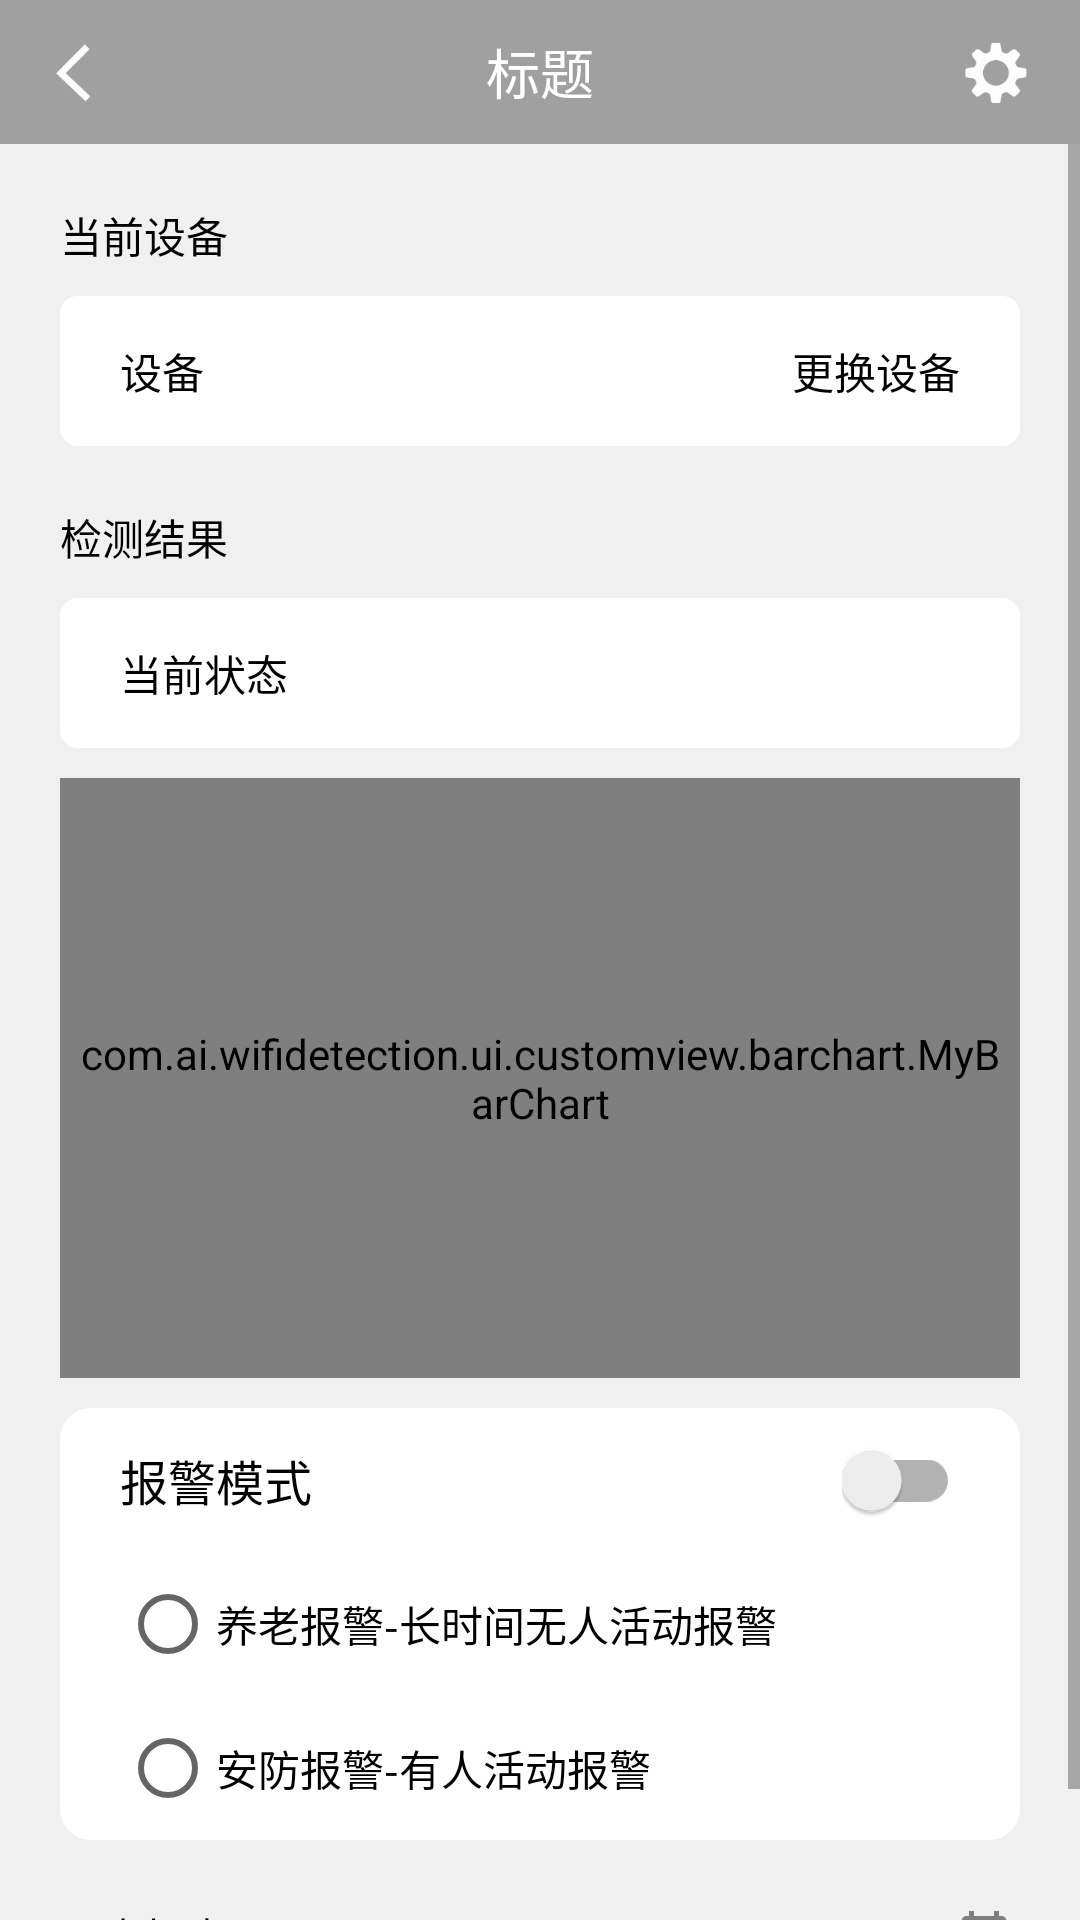

The Android layout XML behind this screen, and the referenced resources:
<!-- AndroidManifest.xml: application theme AppTheme -->
<!-- res/layout/activity_main2.xml -->
<?xml version="1.0" encoding="utf-8"?>
<LinearLayout xmlns:android="http://schemas.android.com/apk/res/android"
    xmlns:app="http://schemas.android.com/apk/res-auto"
    xmlns:tools="http://schemas.android.com/tools"
    android:layout_width="match_parent"
    android:layout_height="match_parent"
    android:background="@color/color_primary_bg"
    android:keepScreenOn="true"
    android:orientation="vertical"
    tools:context=".ui.activities.Main1Activity">

    <View
        android:layout_width="match_parent"
        android:layout_height="@dimen/bar_status_height"
        android:visibility="gone" />

    <include layout="@layout/layout_title_bar_common" />

    <ScrollView
        android:layout_width="match_parent"
        android:layout_height="match_parent">

        <LinearLayout
            android:layout_width="match_parent"
            android:layout_height="match_parent"
            android:orientation="vertical"
            android:padding="@dimen/item_margin_20">

            <TextView
                style="@style/text_black_hint"
                android:layout_width="match_parent"
                android:layout_height="wrap_content"
                android:text="当前设备" />

            <LinearLayout
                android:layout_width="match_parent"
                android:layout_height="wrap_content"
                android:layout_marginTop="10dp"
                android:background="@drawable/bg_list_item"
                android:gravity="center_vertical"
                android:minHeight="50dp"
                android:orientation="horizontal"
                android:paddingLeft="20dp"
                android:paddingRight="20dp">

                <TextView
                    style="@style/text_black_hint"
                    android:layout_width="wrap_content"
                    android:layout_height="match_parent"
                    android:gravity="center_vertical"
                    android:text="@string/hint_device_name" />

                <TextView
                    android:id="@+id/tvDeviceSta"
                    android:layout_width="0dip"
                    android:layout_height="match_parent"
                    android:layout_weight="1"
                    android:gravity="center_vertical"
                    android:paddingLeft="@dimen/item_padding_5"
                    android:text=""
                    android:textSize="12sp" />

                <TextView
                    android:id="@+id/tvDevice"
                    style="@style/text_black_hint"
                    android:layout_width="wrap_content"
                    android:layout_height="match_parent"
                    android:drawableEnd="@drawable/ic_action_next"
                    android:drawableRight="@drawable/ic_action_next"
                    android:gravity="center"
                    android:text="@string/hint_change_device" />
            </LinearLayout>

            <TextView
                style="@style/text_black_hint"
                android:layout_width="match_parent"
                android:layout_height="wrap_content"
                android:layout_marginTop="@dimen/item_margin_20"
                android:text="检测结果" />

            <LinearLayout
                android:layout_width="match_parent"
                android:layout_height="wrap_content"
                android:layout_marginTop="10dp"
                android:background="@drawable/bg_list_item"
                android:gravity="center_vertical"
                android:minHeight="50dp"
                android:orientation="horizontal"
                android:paddingLeft="20dp"
                android:paddingRight="20dp">

                <TextView
                    android:id="@+id/tvHintStatus"
                    style="@style/text_black_hint"
                    android:layout_width="wrap_content"
                    android:layout_height="match_parent"
                    android:layout_weight="1"
                    android:gravity="center_vertical"
                    android:text="@string/hint_result" />

                <TextView
                    android:id="@+id/tvDetectionResult"
                    style="@style/text_black_16"
                    android:layout_width="wrap_content"
                    android:layout_height="match_parent"
                    android:gravity="center"
                    android:text=" " />

            </LinearLayout>

            <com.ai.wifidetection.ui.customview.barchart.MyBarChart
                android:id="@+id/barChart"
                android:layout_width="match_parent"
                android:layout_height="200dp"
                android:layout_marginTop="@dimen/item_margin_10"
                android:background="@drawable/bg_box"
                android:padding="@dimen/item_padding_5" />

            <LinearLayout
                android:layout_width="match_parent"
                android:layout_height="wrap_content"
                android:layout_marginTop="10dp"
                android:background="@drawable/bg_box"
                android:minHeight="50dp"
                android:orientation="vertical"
                android:paddingHorizontal="@dimen/item_padding_20">

                <LinearLayout
                    android:layout_width="match_parent"
                    android:layout_height="wrap_content"
                    android:background="@drawable/bg_list_item"
                    android:gravity="center_vertical"
                    android:minHeight="@dimen/item_common_height"
                    android:orientation="horizontal">

                    <TextView
                        style="@style/text_black_16"
                        android:layout_width="0dip"
                        android:layout_height="match_parent"
                        android:layout_weight="1"
                        android:gravity="center_vertical"
                        android:text="@string/alarm_mode" />

                    <androidx.appcompat.widget.SwitchCompat
                        android:id="@+id/switch_alarm_mode"
                        style="@style/Widget.AppCompat.CompoundButton.Switch"
                        android:layout_width="wrap_content"
                        android:layout_height="match_parent" />
                </LinearLayout>

                <RadioGroup
                    android:id="@+id/rg_alarm"
                    android:layout_width="match_parent"
                    android:layout_height="wrap_content">

                    <androidx.appcompat.widget.AppCompatRadioButton
                        android:id="@+id/rb_alarm_endowment"
                        style="@style/text_black_hint"
                        android:layout_width="wrap_content"
                        android:layout_height="match_parent"
                        android:gravity="center"
                        android:minHeight="@dimen/item_common_height"
                        android:text="@string/hint_mode_endowment" />

                    <androidx.appcompat.widget.AppCompatRadioButton
                        android:id="@+id/rb_alarm_security"
                        style="@style/text_black_hint"
                        android:layout_width="wrap_content"
                        android:layout_height="match_parent"
                        android:gravity="center"
                        android:minHeight="@dimen/item_common_height"
                        android:text="@string/hint_mode_security" />
                </RadioGroup>


            </LinearLayout>

            <TextView
                android:id="@+id/tvNextReport"
                android:layout_width="match_parent"
                android:layout_height="wrap_content"
                android:layout_marginTop="@dimen/item_margin_10"
                android:autoLink="phone"
                android:drawableRight="@drawable/ic_action_next"
                android:gravity="right"
                android:visibility="gone"
                android:text="点击进入报告"
                android:textColorLink="@color/blue"
                android:textSize="14sp" />

            <LinearLayout
                android:layout_width="match_parent"
                android:layout_height="wrap_content"
                android:layout_marginTop="20dp"
                android:gravity="center_vertical"
                android:orientation="horizontal">

                <TextView
                    android:id="@+id/tvHintReportHistory"
                    style="@style/text_black_hint"
                    android:layout_width="0dip"
                    android:layout_height="match_parent"
                    android:layout_weight="1"
                    android:gravity="center_vertical"
                    android:text="@string/report_history" />

                <TextView
                    android:id="@+id/tvReportDate"
                    android:textSize="14sp"
                    android:textColor="@color/sdl_primary_text_holo_light"
                    android:layout_width="wrap_content"
                    android:layout_height="match_parent"
                    android:drawableEnd="@drawable/ic_action_date2"
                    android:drawableRight="@drawable/ic_action_date2"
                    android:gravity="center"
                    android:text="2021-06-11" />

            </LinearLayout>

            <com.github.mikephil.charting.charts.BarChart
                android:id="@+id/barChartReport"
                android:background="@drawable/bg_box"
                android:layout_marginTop="@dimen/item_margin_10"
                android:layout_width="match_parent"
                android:layout_height="@dimen/dp_200"/>
        </LinearLayout>
    </ScrollView>
</LinearLayout>
<!-- res/layout/layout_title_bar_common.xml (included above) -->
<?xml version="1.0" encoding="utf-8"?>
<FrameLayout xmlns:android="http://schemas.android.com/apk/res/android"
    android:id="@+id/base_main_title"
    android:layout_width="match_parent"
    android:layout_height="@dimen/item_common_height"
    android:background="@color/transparent22"
    android:gravity="center_vertical"
    android:orientation="vertical">

    <ImageView
        android:id="@+id/bar_left"
        android:layout_width="wrap_content"
        android:layout_height="match_parent"
        android:minWidth="@dimen/item_common_height"
        android:layout_gravity="center_vertical"
        android:scaleType="center"
        android:src="@drawable/selector_icon_back"
        android:visibility="visible" />

    <TextView
        android:id="@+id/bar_title"
        android:layout_width="wrap_content"
        android:layout_height="wrap_content"
        android:layout_gravity="center"
        android:text="标题"
        android:gravity="center"
        android:singleLine="true"
        android:textColor="@color/white"
        android:textSize="@dimen/text_size_18" />



    <TextView
        android:id="@+id/bar_right"
        android:layout_width="wrap_content"
        android:layout_height="wrap_content"
        android:layout_gravity="right|center_vertical"
        android:drawableRight="@drawable/selector_icon_setting"
        android:gravity="center"
        android:padding="@dimen/item_padding_10"
        android:text=""
        android:textSize="14sp"
        android:textColor="@color/white"/>

</FrameLayout>
<!-- resources referenced by this layout -->
<resources>
  <color name="blue">#004894</color>
  <color name="color_primary_bg">#F0F0F0</color>
  <color name="transparent22">#55000000</color>
  <color name="white">#FFFFFFFF</color>
  <dimen name="bar_status_height">48dp</dimen>
  <dimen name="item_common_height">48dp</dimen>
  <dimen name="item_margin_10">10dp</dimen>
  <dimen name="item_margin_20">20dp</dimen>
  <dimen name="item_padding_10">10dp</dimen>
  <dimen name="item_padding_20">20dp</dimen>
  <dimen name="item_padding_5">5dp</dimen>
  <dimen name="text_size_18">18sp</dimen>
  <!-- drawable bg_box (drawable) -->
  <?xml version="1.0" encoding="utf-8"?>
  <shape xmlns:android="http://schemas.android.com/apk/res/android">
  
      <solid android:color="@color/bg_box" />
  
      <stroke
          android:width="1dp"
          android:color="@color/bg_box"
          />
  
      <corners
          android:radius="10dp"/>
  
  </shape>
  <!-- drawable bg_list_item (drawable) -->
  <?xml version="1.0" encoding="utf-8"?>
  <shape xmlns:android="http://schemas.android.com/apk/res/android">
      <solid android:color="@color/bg_box" />
      <stroke
          android:width="0dp"
          android:color="@color/bg_box"/>
      <corners
          android:radius="6dp"/>
  </shape>
  <!-- drawable ic_action_date2 (drawable-anydpi) -->
  <vector xmlns:android="http://schemas.android.com/apk/res/android"
      android:width="24dp"
      android:height="24dp"
      android:viewportWidth="28.8"
      android:viewportHeight="28.8"
      android:tint="#333333"
      android:alpha="0.6">
    <group android:translateX="2.4"
        android:translateY="2.4">
        <path
            android:fillColor="#FF000000"
            android:pathData="M9,11L7,11v2h2v-2zM13,11h-2v2h2v-2zM17,11h-2v2h2v-2zM19,4h-1L18,2h-2v2L8,4L8,2L6,2v2L5,4c-1.11,0 -1.99,0.9 -1.99,2L3,20c0,1.1 0.89,2 2,2h14c1.1,0 2,-0.9 2,-2L21,6c0,-1.1 -0.9,-2 -2,-2zM19,20L5,20L5,9h14v11z"/>
    </group>
  </vector>
  <!-- drawable selector_icon_back (drawable) -->
  <?xml version="1.0" encoding="utf-8"?>
  <selector xmlns:android="http://schemas.android.com/apk/res/android">
      <item android:state_pressed="false" android:drawable="@mipmap/icon_back_normal"></item>
      <item android:state_pressed="true" android:drawable="@mipmap/icon_back_selected"></item>
  </selector>
  <!-- drawable selector_icon_setting (drawable) -->
  <?xml version="1.0" encoding="utf-8"?>
  <selector xmlns:android="http://schemas.android.com/apk/res/android" >
      <item android:state_pressed="false" android:drawable="@mipmap/icon_setting_normal"></item>
  	<item android:state_pressed="true" android:drawable="@mipmap/icon_setting_selected"></item>
  </selector>
  <string name="alarm_mode">报警模式</string>
  <string name="hint_change_device">更换设备</string>
  <string name="hint_device_name">设备</string>
  <string name="hint_mode_endowment">养老报警-长时间无人活动报警</string>
  <string name="hint_mode_security">安防报警-有人活动报警</string>
  <string name="hint_result">当前状态</string>
  <string name="report_history">历史报表</string>
  <style name="text_black_16">
          <item name="android:textSize">16sp</item>
          <item name="android:textColor">@android:color/primary_text_light</item>
      </style>
  <style name="text_black_hint">
          <item name="android:textSize">14sp</item>
          <item name="android:textColor">@android:color/primary_text_light</item>
      </style>
  <style name="AppTheme" parent="Theme.AppCompat.Light.NoActionBar">
          
          <item name="colorPrimary">@color/colorPrimary</item>
          <item name="colorPrimaryDark">@color/colorPrimaryDark</item>
          <item name="colorAccent">@color/colorAccent</item>
      </style>
  <color name="bg_box">#FFFFFF</color>
  <color name="colorPrimary">#6200EE</color>
  <color name="colorPrimaryDark">#3700B3</color>
  <color name="colorAccent">#03DAC5</color>
</resources>
